Photos from the image-classification dataset "WHOI40" in the GitHub repository Malga-Vision/Anomaly-detection-in-feature-space-for-detecting-changes-in-phytoplankton-populations. Its 40 classes are: Amphidinium species, Asterionellopsis, Ceratium, Chaetoceros didymus flagellate, Chrysochromulina, Corethron, Coscinodiscus, Cylindrotheca, Dactyliosolen fragment Cerataul, Dactyliosolen, Delphineis, Dychtiocya, dynobrion, Emiliania huxleyi, Ephemera, Eucampia, Euglena, Guinardia striata, Gyrodinium, Heterocapsa triquetra, Katodinium or Torodinium, Laboea strobila, Mesodinium species, Paralia, Phaeocystis, Pleurosigma, Prorocentrum, Proterythropsis species, Pseudochattonella farcimen, Pyramimonas longicauda, Rhizosolenia, Skeletonema, Strombidium morphotype 1, Thalassionema, Thalassiosira dirty, Tintinnid, dino30, flagellate species 3, kite flagellates, pennate morphotype 1.

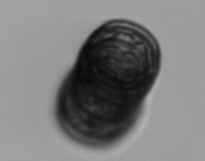
Label: Paralia

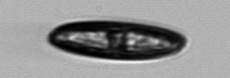
Label: Ephemera

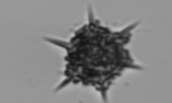
Label: Dychtiocya

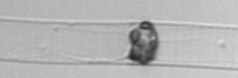
Label: Dactyliosolen

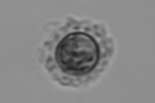
Label: Emiliania huxleyi

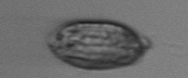
Label: Katodinium or Torodinium
